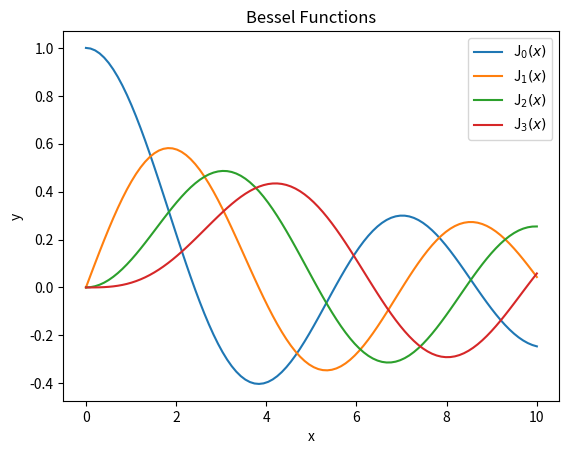
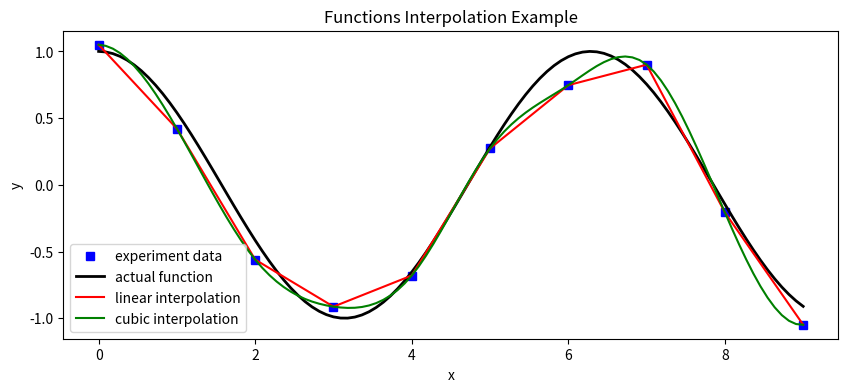

These charts were generated, in order, by the following Python code:
# The Bessel function is a generalization of the sine function.
# It can be interpreted as the vibration of a string with variable thickness, etc.
import numpy as np
from scipy.special import jn, yn, jn_zeros, yn_zeros
from scipy.integrate import quad, dblquad, tplquad
import matplotlib.pyplot as plt
from scipy.interpolate import interp1d
import random as rand
def function_defined(x):
    return np.cos(x)
def main():
    # example 1: calculate first and second kind bessel functions
    alpha = 0
    x = 0.0
    print("first kind bessel function")
    print("J_{}({}) = {}".format(alpha, x, jn(alpha, x)))
    x = 1.0
    print("second kind bessel function")
    print("Y_{}({}) = {}".format(alpha, x, yn(alpha, x)))
    # plot four bessel functions
    x = np.linspace(0, 10, 100)
    fig, ax = plt.subplots()
    for alpha in range(4):
        ax.plot(x, jn(alpha, x), label=r"J$_{}(x)$".format(alpha))
    ax.legend();
    plt.xlabel("x")
    plt.ylabel("y")
    plt.title("Bessel Functions")
    plt.show()

    # example 2: calculate definite integral
    a = 0
    b = 1
    integral_value, absolute_error = quad(function_defined, a, b)
    print("integral value: {} \nabsolute error:{}".format(integral_value, absolute_error))

    # example 3. linear and cubic functions interpolation
    n = np.arange(0, 10)
    x = np.linspace(0, 9, 100)
    # set the actual function
    y_actual = function_defined(x)
    # generate random experiment data
    y_experiment = function_defined(n) + 0.1 * np.random.randn(len(n))
    linear_interpolation = interp1d(n, y_experiment, kind="linear")
    # get linear interpolation
    y_linear_interpolation = linear_interpolation(x)
    cubic_interpolation = interp1d(n, y_experiment, kind="cubic")
    # get cubic interpolation
    y_cubic_interpolation = cubic_interpolation(x)
    # plot y actual, experiment, linear and cubic interpolation
    fig, ax = plt.subplots(figsize=(10, 4))
    ax.plot(n, y_experiment, "bs", label="experiment data")
    ax.plot(x, y_actual, "k", lw=2, label="actual function")
    ax.plot(x, y_linear_interpolation, "r", label="linear interpolation")
    ax.plot(x, y_cubic_interpolation, "g", label="cubic interpolation")
    ax.legend(loc=3);
    plt.xlabel("x")
    plt.ylabel("y")
    plt.title("Functions Interpolation Example")
    plt.show()
if __name__ == '__main__':
    main()
